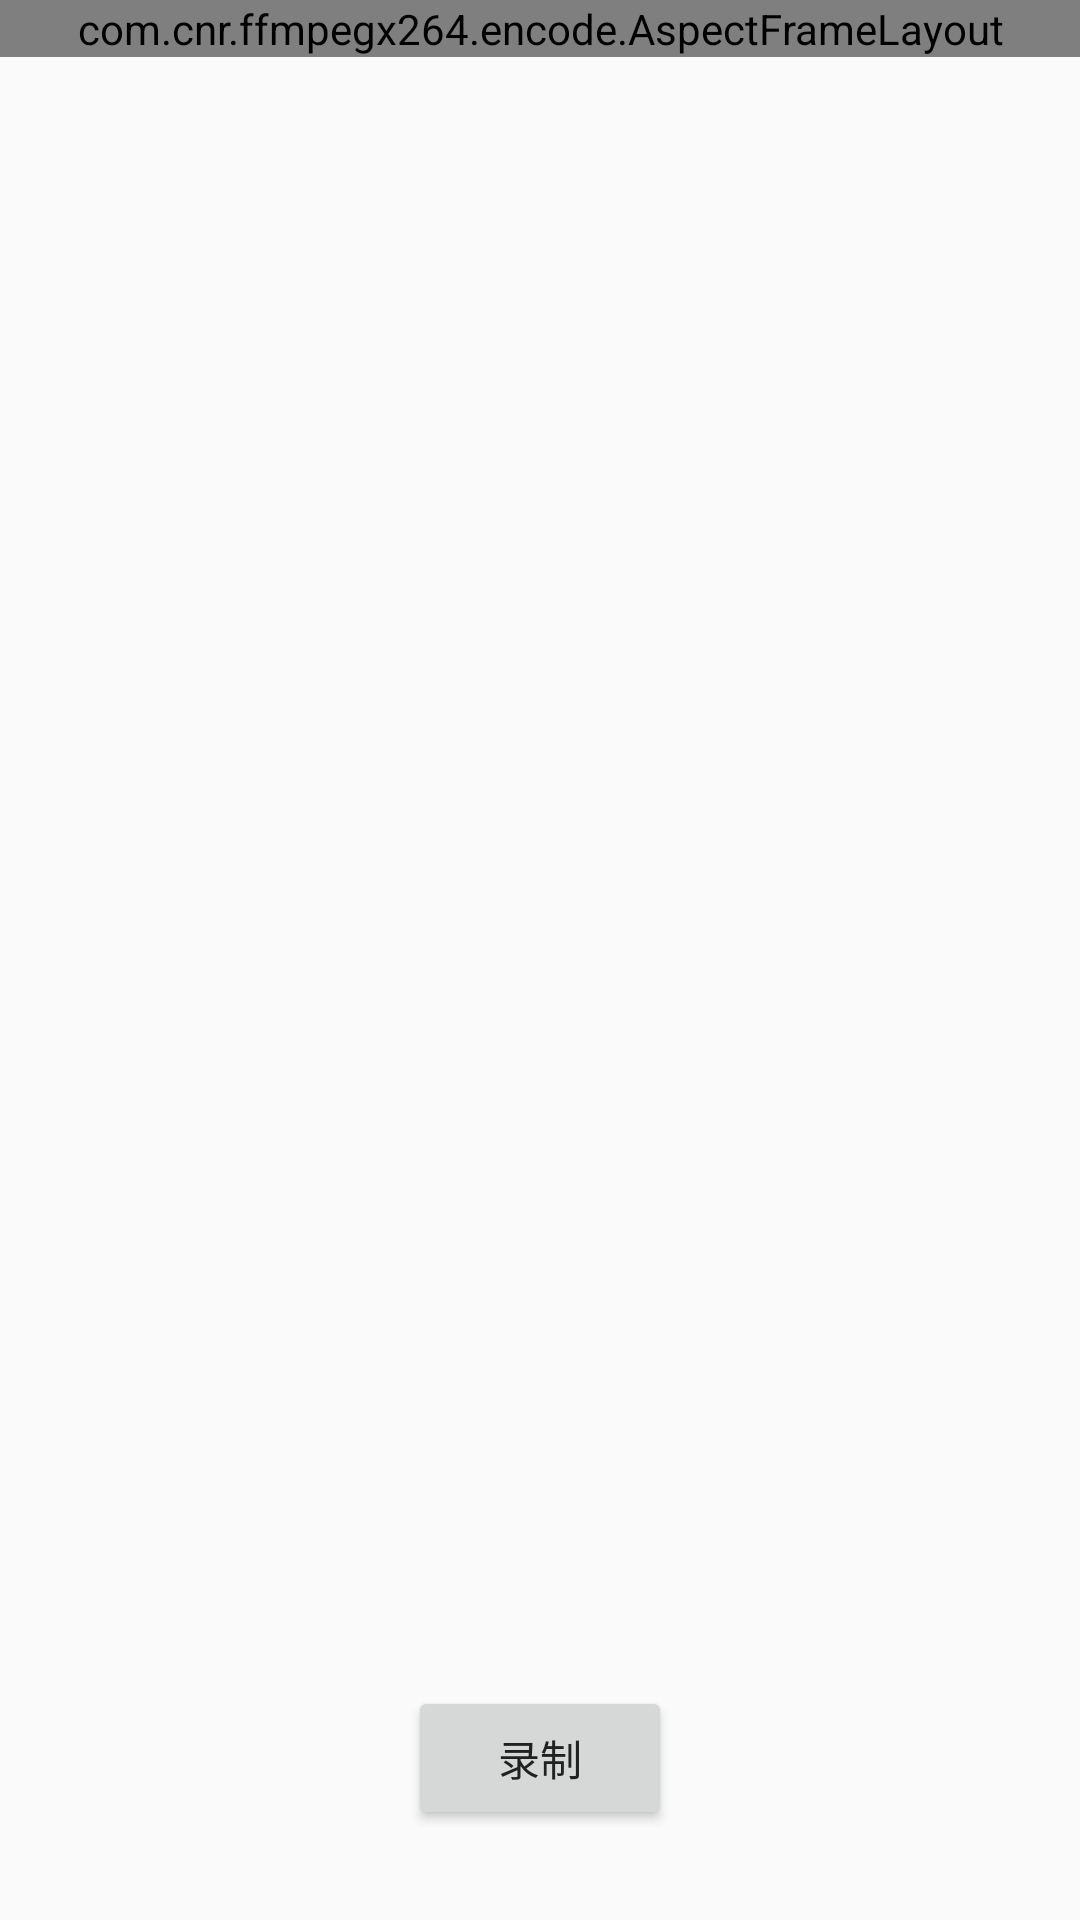

This screen was rendered from an Android layout file. Write that file and the resources it references.
<!-- AndroidManifest.xml: application theme Theme.Demo -->
<!-- res/layout/activity_video_record.xml -->
<?xml version="1.0" encoding="utf-8"?>
<FrameLayout xmlns:android="http://schemas.android.com/apk/res/android"
    xmlns:tools="http://schemas.android.com/tools"
    android:layout_width="match_parent"
    android:layout_height="match_parent"
   >

    <com.cnr.ffmpegx264.encode.AspectFrameLayout
        android:id="@+id/layout_aspect"
        android:layout_width="match_parent"
        android:layout_height="wrap_content">
        <SurfaceView
            android:id="@+id/surfaceView"
            android:layout_gravity="center_horizontal"
            android:layout_width="wrap_content"
            android:layout_height="wrap_content" />
    </com.cnr.ffmpegx264.encode.AspectFrameLayout>

    <Button
        android:id="@+id/btn_record"
        android:layout_width="wrap_content"
        android:layout_height="wrap_content"
        android:layout_gravity="bottom|center_horizontal"
        android:layout_margin="30dp"
        android:text="录制"/>
</FrameLayout>
<!-- resources referenced by this layout -->
<resources>
  <style name="Theme.Demo" parent="Theme.AppCompat.Light.NoActionBar">
          
          <item name="colorPrimary">@color/primary</item>
          <item name="colorPrimaryDark">@color/primaryDark</item>
          <item name="colorAccent">@color/accent</item>
          <item name="android:textColorPrimary">@color/primaryText</item>
          <item name="android:textColorSecondary">@color/secondaryText</item>
      </style>
  <color name="primary">#3F51B5</color>
  <color name="primaryDark">#303F9F</color>
  <color name="accent">#4CAF50</color>
  <color name="primaryText">#212121</color>
  <color name="secondaryText">#727272</color>
</resources>
